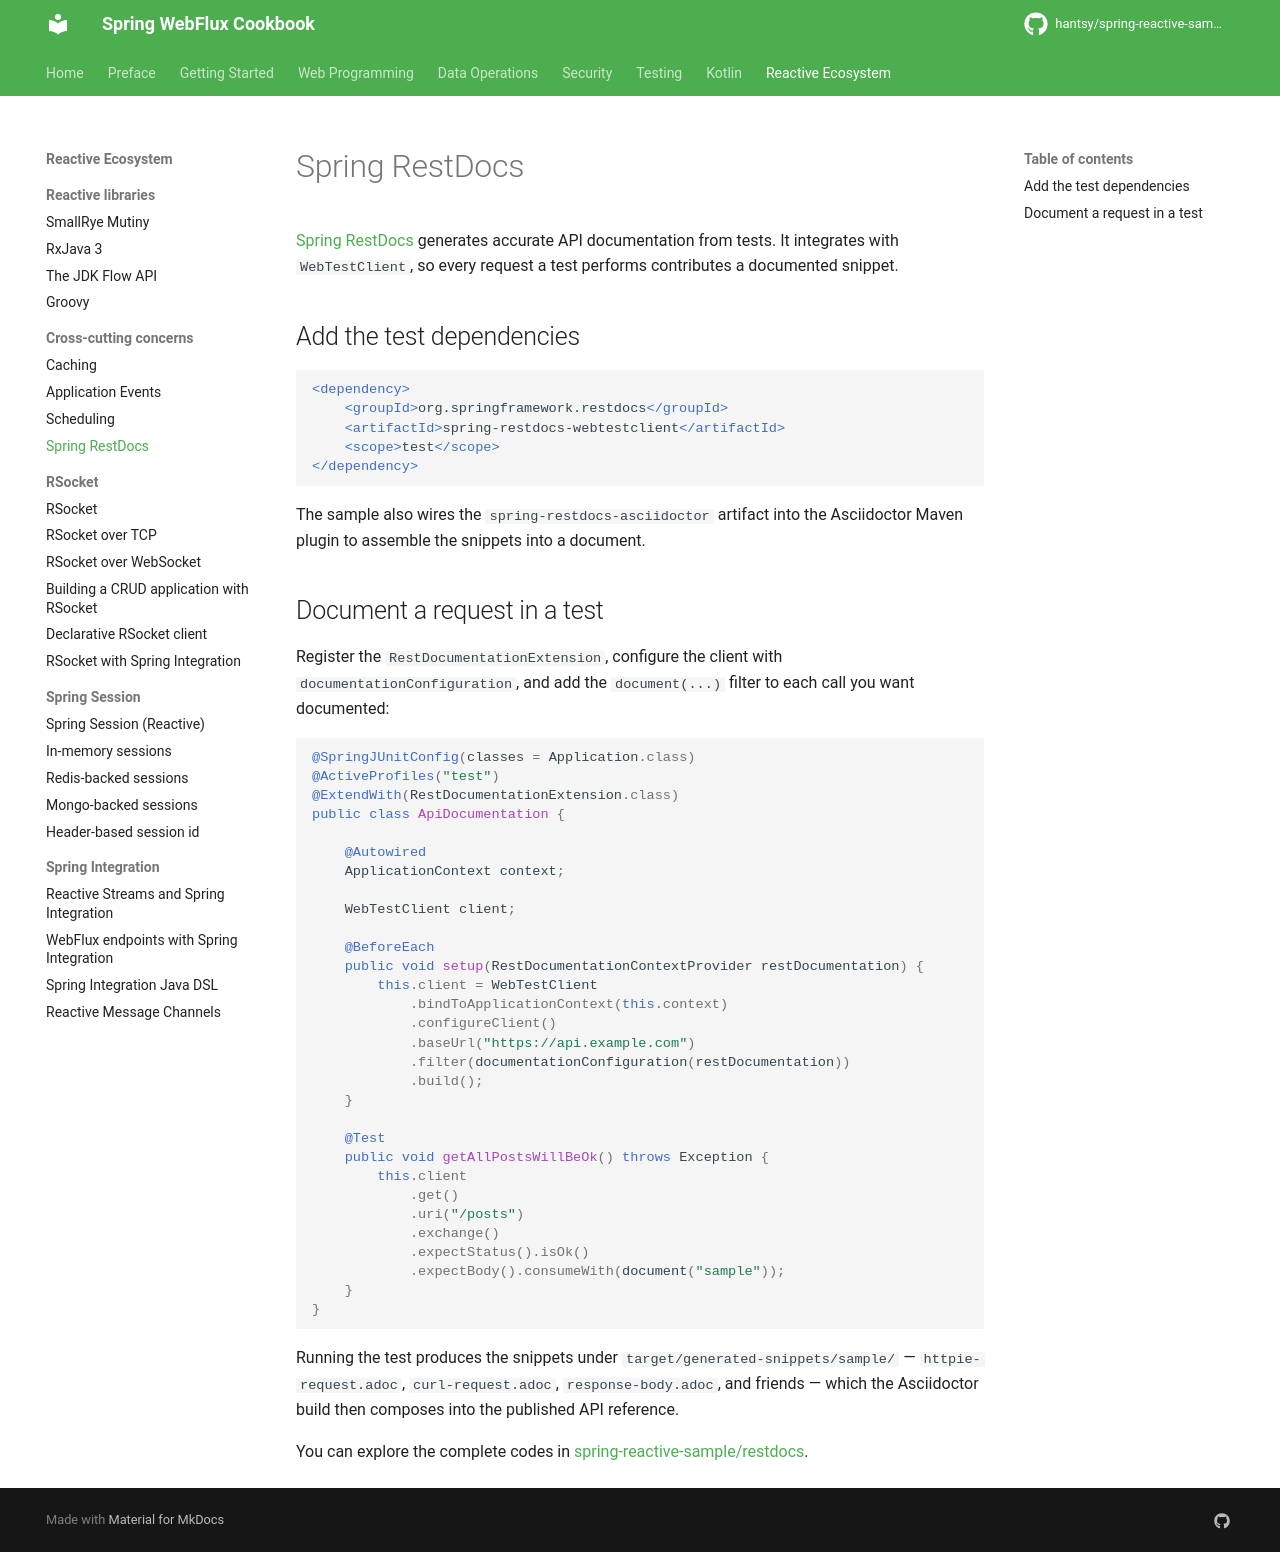

repository: hantsy/spring-reactive-sample · page: other/restdocs/index.html · generator: mkdocs


# Spring RestDocs

[Spring RestDocs](https://spring.io/projects/spring-restdocs) generates accurate API documentation from tests. It integrates with `WebTestClient`, so every request a test performs contributes a documented snippet.

## Add the test dependencies

```xml
<dependency>
    <groupId>org.springframework.restdocs</groupId>
    <artifactId>spring-restdocs-webtestclient</artifactId>
    <scope>test</scope>
</dependency>
```

The sample also wires the `spring-restdocs-asciidoctor` artifact into the Asciidoctor Maven plugin to assemble the snippets into a document.

## Document a request in a test

Register the `RestDocumentationExtension`, configure the client with `documentationConfiguration`, and add the `document(...)` filter to each call you want documented:

```java
@SpringJUnitConfig(classes = Application.class)
@ActiveProfiles("test")
@ExtendWith(RestDocumentationExtension.class)
public class ApiDocumentation {

    @Autowired
    ApplicationContext context;

    WebTestClient client;

    @BeforeEach
    public void setup(RestDocumentationContextProvider restDocumentation) {
        this.client = WebTestClient
            .bindToApplicationContext(this.context)
            .configureClient()
            .baseUrl("https://api.example.com")
            .filter(documentationConfiguration(restDocumentation))
            .build();
    }

    @Test
    public void getAllPostsWillBeOk() throws Exception {
        this.client
            .get()
            .uri("/posts")
            .exchange()
            .expectStatus().isOk()
            .expectBody().consumeWith(document("sample"));
    }
}
```

Running the test produces the snippets under `target/generated-snippets/sample/` — `httpie-request.adoc`, `curl-request.adoc`, `response-body.adoc`, and friends — which the Asciidoctor build then composes into the published API reference.

You can explore the complete codes in [spring-reactive-sample/restdocs](https://github.com/hantsy/spring-reactive-sample/tree/master/restdocs).
